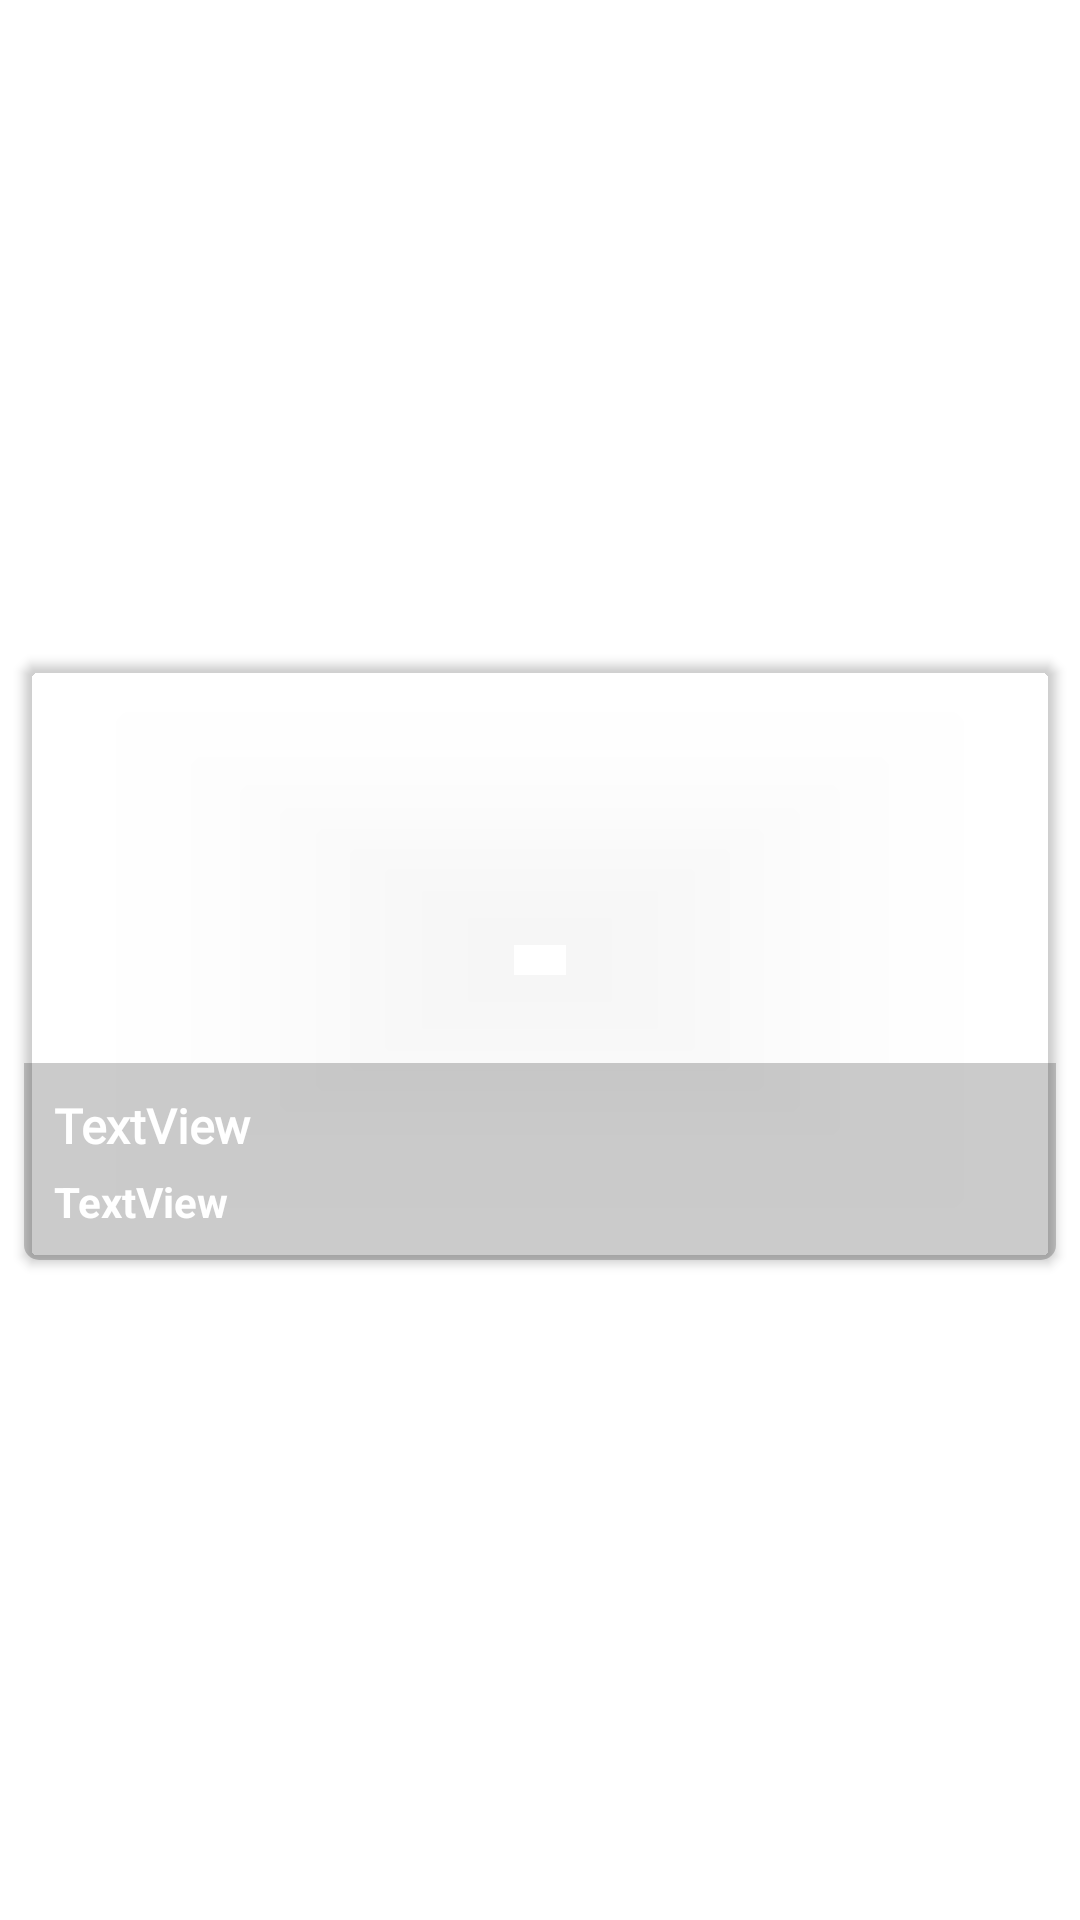

Produce the Android XML layout that renders to this screen, including the resource entries it uses.
<!-- AndroidManifest.xml: application theme Theme.RecipesHub -->
<!-- res/layout/catpageview.xml -->
<?xml version="1.0" encoding="utf-8"?>
<androidx.constraintlayout.widget.ConstraintLayout xmlns:android="http://schemas.android.com/apk/res/android"
    xmlns:app="http://schemas.android.com/apk/res-auto"
    android:layout_width="match_parent"
    android:layout_height="wrap_content"
    android:paddingTop="2dp"
    android:paddingBottom="2dp">

    <androidx.cardview.widget.CardView
        android:layout_width="match_parent"
        android:layout_height="wrap_content"
        android:layout_marginStart="8dp"
        android:layout_marginLeft="8dp"
        android:layout_marginTop="4dp"
        android:layout_marginEnd="8dp"
        android:layout_marginRight="8dp"
        android:layout_marginBottom="4dp"
        app:cardBackgroundColor="@android:color/transparent"
        app:cardCornerRadius="5dp"
        app:layout_constraintBottom_toBottomOf="parent"
        app:layout_constraintEnd_toEndOf="parent"
        app:layout_constraintStart_toStartOf="parent"
        app:layout_constraintTop_toTopOf="parent">

        <ImageView
            android:id="@+id/vImage"
            android:layout_width="match_parent"
            android:layout_height="200dp"
            android:scaleType="centerCrop"
            app:srcCompat="@drawable/placeholder" />

        <LinearLayout
            android:layout_width="match_parent"
            android:layout_height="wrap_content"
            android:layout_gravity="bottom|center"
            android:background="#34000000"
            android:orientation="vertical">

            <TextView
                android:id="@+id/rcName"
                android:layout_width="match_parent"
                android:layout_height="wrap_content"
                android:fontFamily="@font/averia_libre_bold"
                android:paddingLeft="10dp"
                android:paddingTop="10dp"
                android:text="TextView"
                android:textColor="@color/white"
                android:textSize="16sp"
                android:textStyle="bold" />

            <TextView
                android:id="@+id/ctName"
                android:layout_width="match_parent"
                android:layout_height="wrap_content"
                android:fontFamily="sans-serif"
                android:paddingLeft="10dp"
                android:paddingTop="5dp"
                android:paddingBottom="10dp"
                android:text="TextView"
                android:textColor="@color/white"
                android:textStyle="bold" />
        </LinearLayout>

    </androidx.cardview.widget.CardView>
</androidx.constraintlayout.widget.ConstraintLayout>
<!-- resources referenced by this layout -->
<resources>
  <color name="white">#FFFFFFFF</color>
  <style name="Theme.RecipesHub" parent="Theme.MaterialComponents.DayNight.NoActionBar">
          
          <item name="colorPrimary">@color/purple_500</item>
          <item name="colorPrimaryVariant">@color/purple_700</item>
          <item name="colorOnPrimary">@color/white</item>
          
          <item name="colorSecondary">@color/teal_200</item>
          <item name="colorSecondaryVariant">@color/teal_700</item>
          <item name="colorOnSecondary">@color/black</item>
          
          <item name="android:statusBarColor" tools:targetApi="21">?attr/colorPrimaryVariant</item>
          
  
      </style>
  <color name="purple_500">#FF5722</color>
  <color name="purple_700">#E64A19</color>
  <color name="teal_200">#6BEDF7F7</color>
  <color name="teal_700">#FF018786</color>
  <color name="black">#FF000000</color>
</resources>
